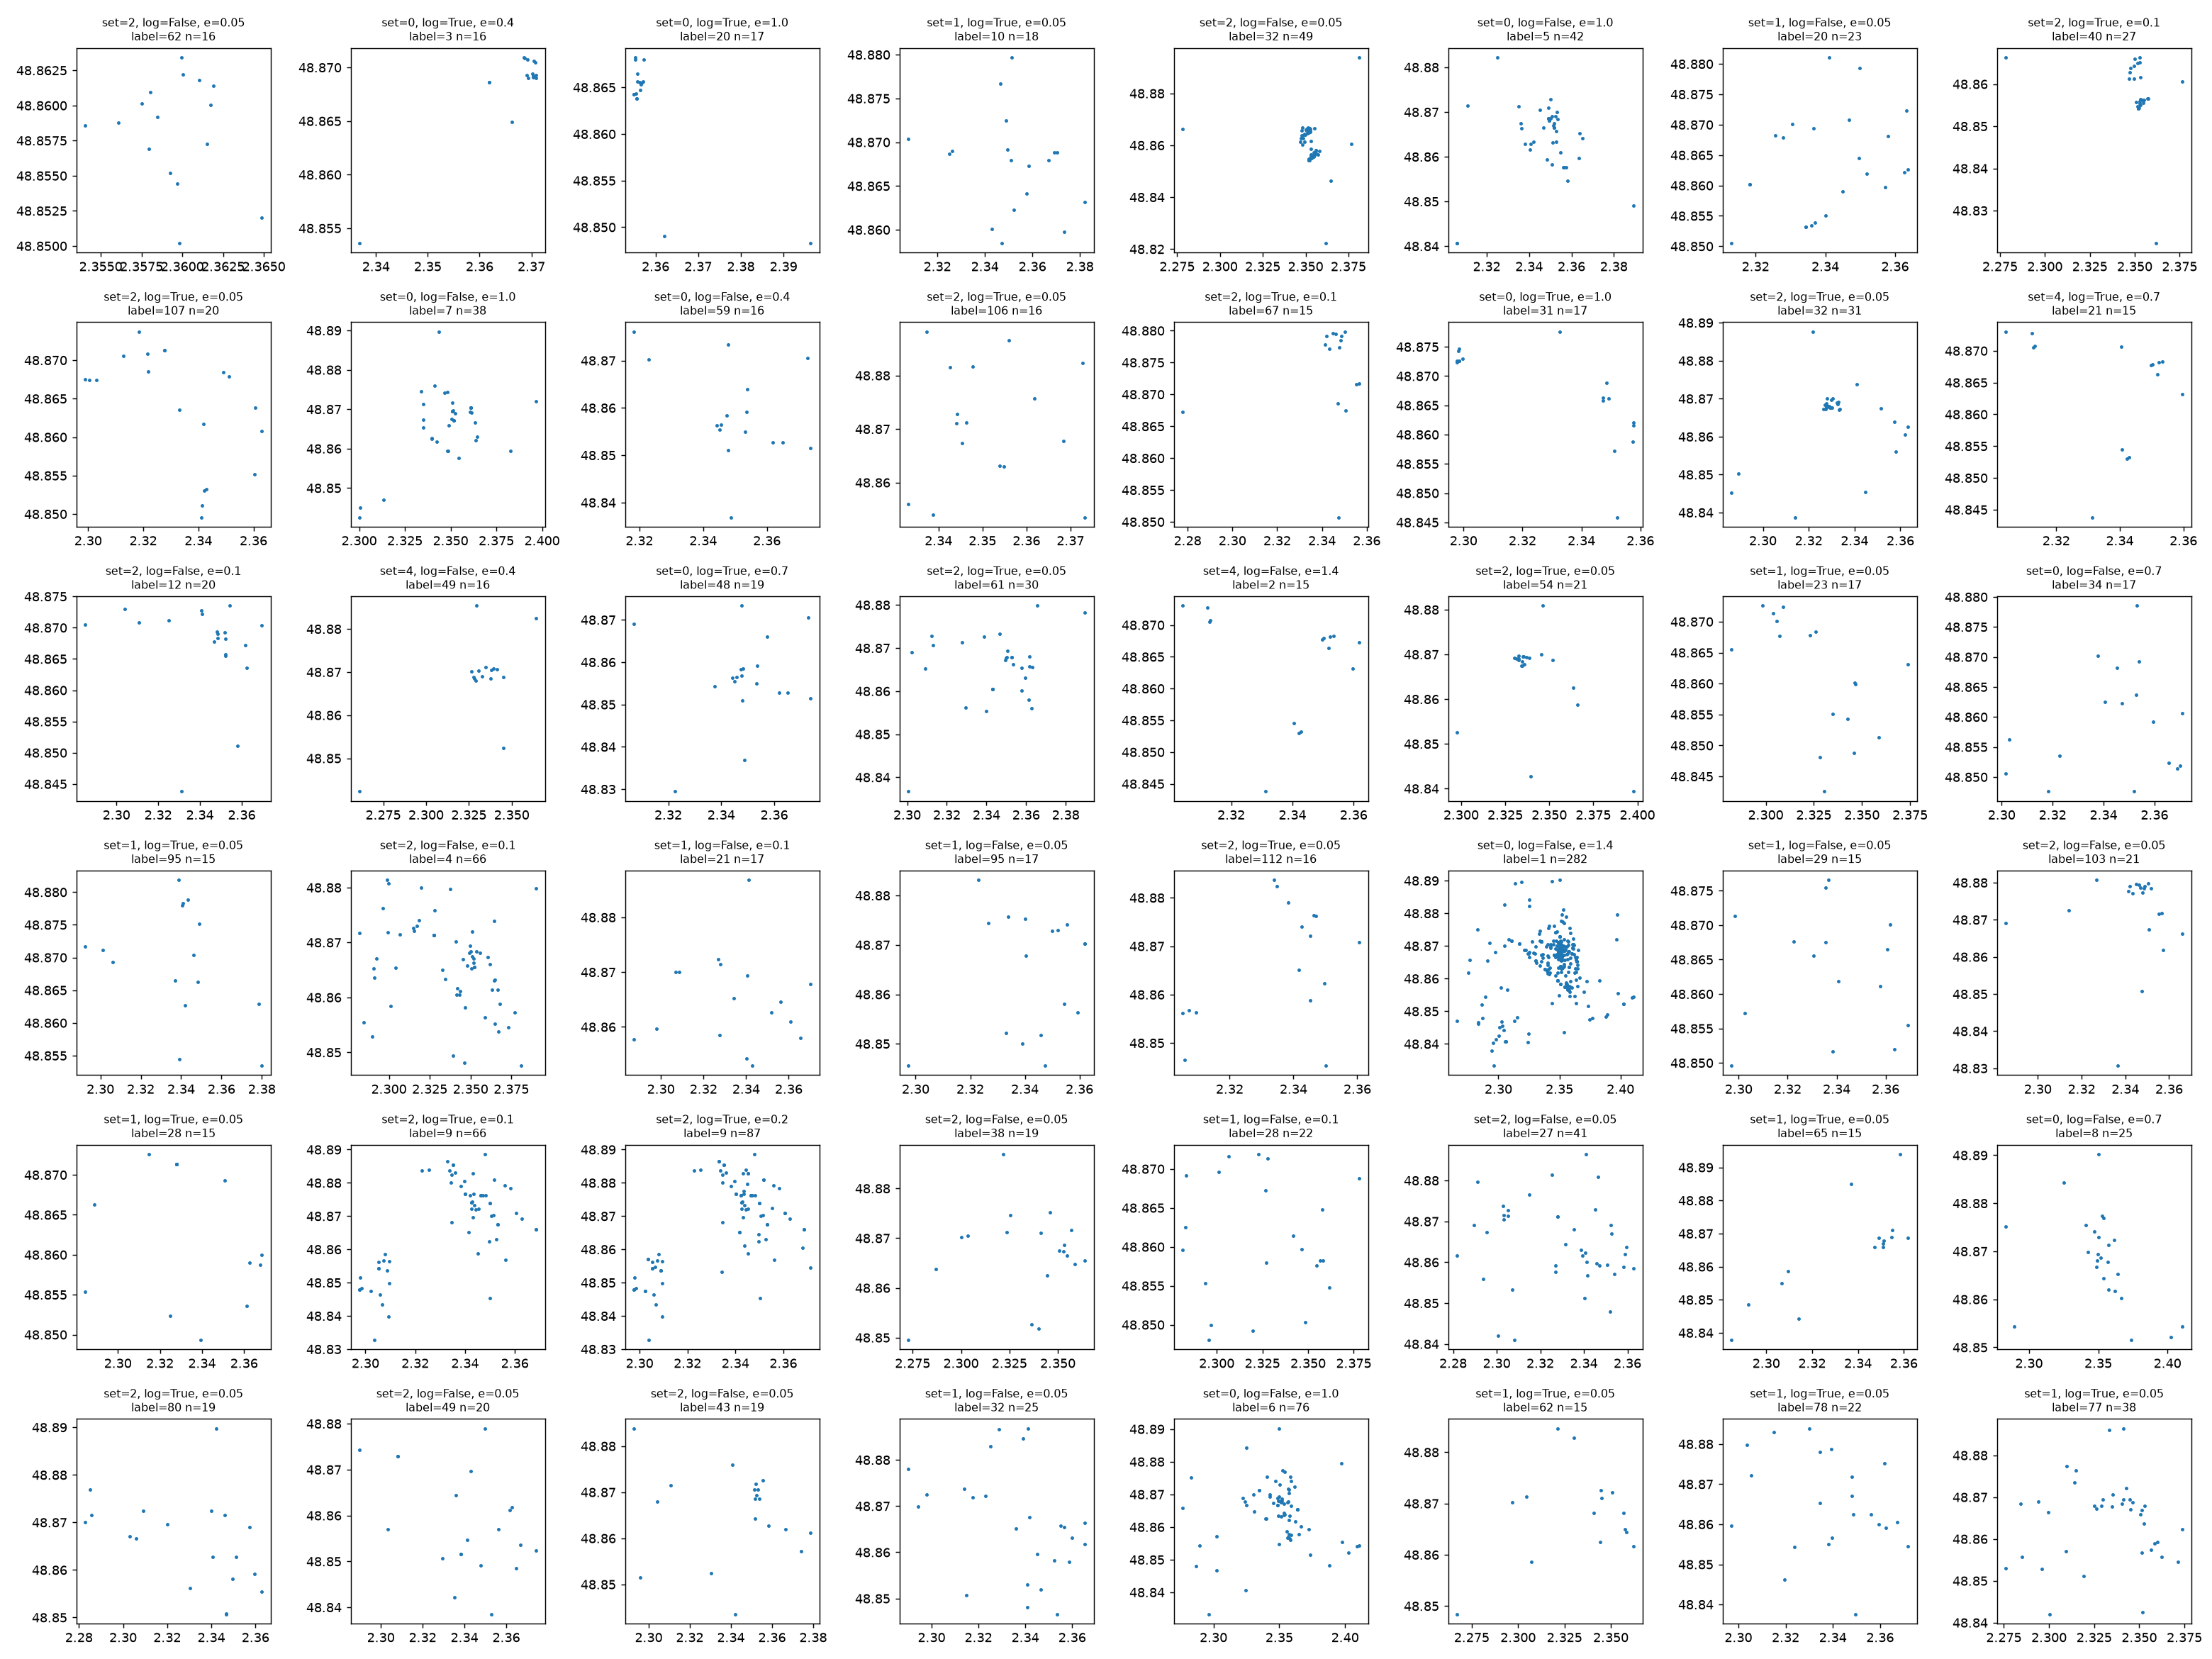

This chart was generated by the following Python code:
from pathlib import Path
import matplotlib
matplotlib.use("Agg")
import matplotlib.pyplot as plt
import numpy as np
import pandas as pd
from sklearn.cluster import DBSCAN, HDBSCAN
from sklearn.preprocessing import StandardScaler

root = Path(__file__).resolve().parent
d = pd.read_csv(root / "paris_listings.csv")
numeric = [c for c in d.select_dtypes(include="number").columns if(c not in ["listing_id", "longitude", "latitude"])]
feature_sets = [numeric, ["price", "accommodates", "review_scores_rating"], ["price", "minimum_nights", "availability_365"], ["price", "number_of_reviews", "availability_365", "review_scores_rating"], ["price", "accommodates", "bedrooms", "beds", "review_scores_rating", "availability_365"]]
found = []
for(j, features) in enumerate(feature_sets):
    for(logged) in [False, True]:
        raw = d[features].fillna(d[features].median())
        if(logged): raw = np.log1p(raw)
        x = StandardScaler().fit_transform(raw)
        for(eps) in ([0.4, 0.7, 1.0, 1.4] if(len(features) > 3) else [0.05, 0.1, 0.2]):
            labels = DBSCAN(eps=eps, min_samples=8).fit_predict(x)
            counts = pd.Series(labels).value_counts()
            print(j, logged, eps, counts.head(12).to_dict(), flush=True)
            for(label, n) in counts.items():
                if(label == -1 or n < 15 or n > 1200): continue
                s = d[labels == label]
                compact = np.linalg.det(np.cov(s[["longitude", "latitude"]].to_numpy().T))
                found.append((compact, j, logged, eps, int(label), n, s.index.to_numpy()))
found.sort(key=lambda item: item[0])
fig, axes = plt.subplots(6, 8, figsize=(24, 18))
for(ax, (compact, j, logged, eps, label, n, idx)) in zip(axes.flat, found):
    s = d.loc[idx]
    ax.scatter(s.longitude, s.latitude, s=3)
    ax.set_title(f"set={j}, log={logged}, e={eps}\nlabel={label} n={n}", fontsize=9)
fig.tight_layout()
fig.savefig(root / "scan_numeric.png", dpi=130)
np.savez(root / "scan_numeric.npz", **{f"group_{i}": v[6] for i, v in enumerate(found[:48])})
